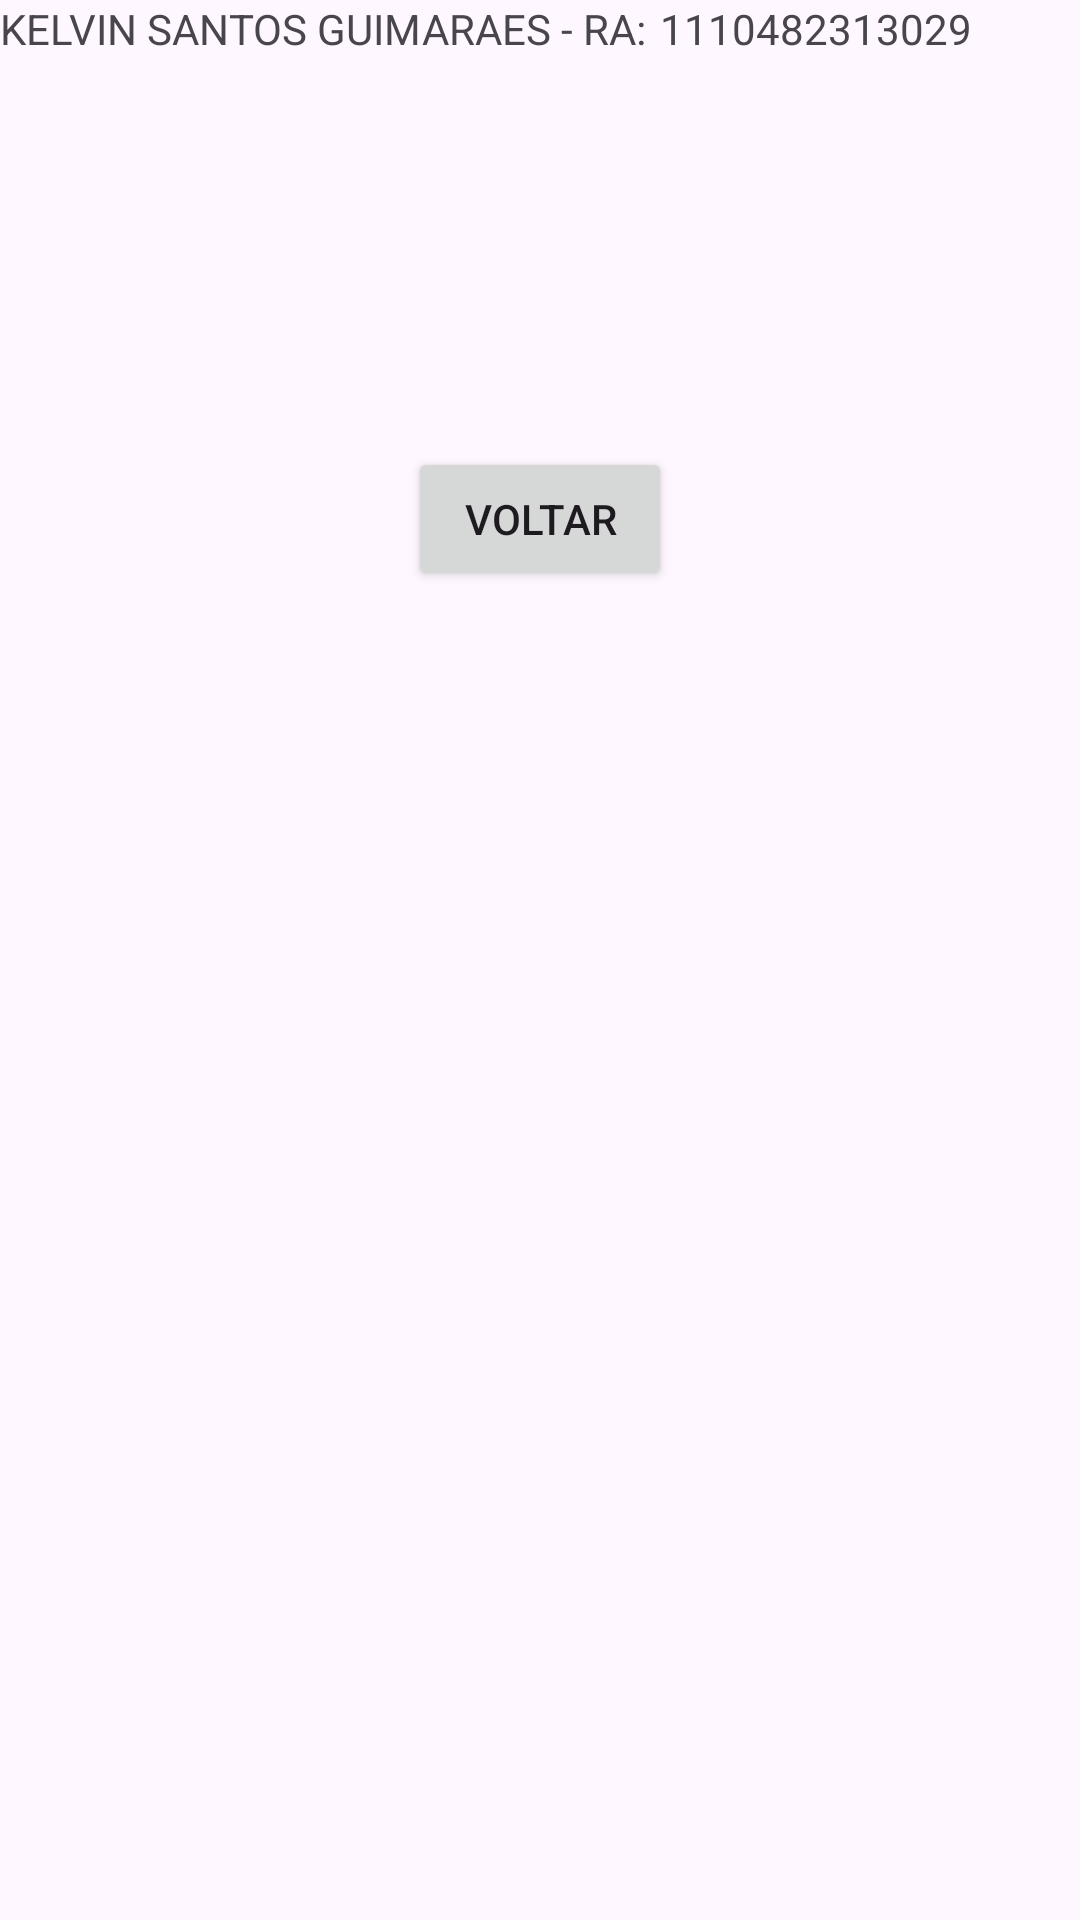

The Android layout XML behind this screen, and the referenced resources:
<!-- AndroidManifest.xml: application theme Theme.CPFLocalização -->
<!-- res/layout/activity_result.xml -->
<?xml version="1.0" encoding="utf-8"?>
<androidx.constraintlayout.widget.ConstraintLayout xmlns:android="http://schemas.android.com/apk/res/android"
    xmlns:app="http://schemas.android.com/apk/res-auto"
    xmlns:tools="http://schemas.android.com/tools"
    android:id="@+id/main"
    android:layout_width="match_parent"
    android:layout_height="match_parent"
    tools:context=".ResultActivity">

    <TextView
        android:id="@+id/tvRes"
        android:layout_width="156dp"
        android:layout_height="0dp"
        android:layout_marginTop="143dp"
        android:layout_marginBottom="55dp"
        android:textSize="18sp"
        app:layout_constraintBottom_toTopOf="@+id/btnVoltar"
        app:layout_constraintEnd_toEndOf="parent"
        app:layout_constraintStart_toStartOf="parent"
        app:layout_constraintTop_toTopOf="parent" />

    <Button
        android:id="@+id/btnVoltar"
        android:layout_width="wrap_content"
        android:layout_height="wrap_content"
        android:layout_marginBottom="443dp"
        android:text="Voltar"
        app:layout_constraintBottom_toBottomOf="parent"
        app:layout_constraintEnd_toEndOf="parent"
        app:layout_constraintStart_toStartOf="parent"
        app:layout_constraintTop_toBottomOf="@+id/tvRes" />

    <TextView
        android:id="@+id/textView"
        android:layout_width="wrap_content"
        android:layout_height="wrap_content"
        android:text="KELVIN SANTOS GUIMARAES - RA:	1110482313029"
        tools:layout_editor_absoluteX="16dp"
        tools:layout_editor_absoluteY="18dp" />

</androidx.constraintlayout.widget.ConstraintLayout>
<!-- resources referenced by this layout -->
<resources>
  <style name="Theme.CPFLocalização" parent="Base.Theme.CPFLocalização" />
  <style name="Base.Theme.CPFLocalização" parent="Theme.Material3.DayNight.NoActionBar">
          
          
      </style>
</resources>
